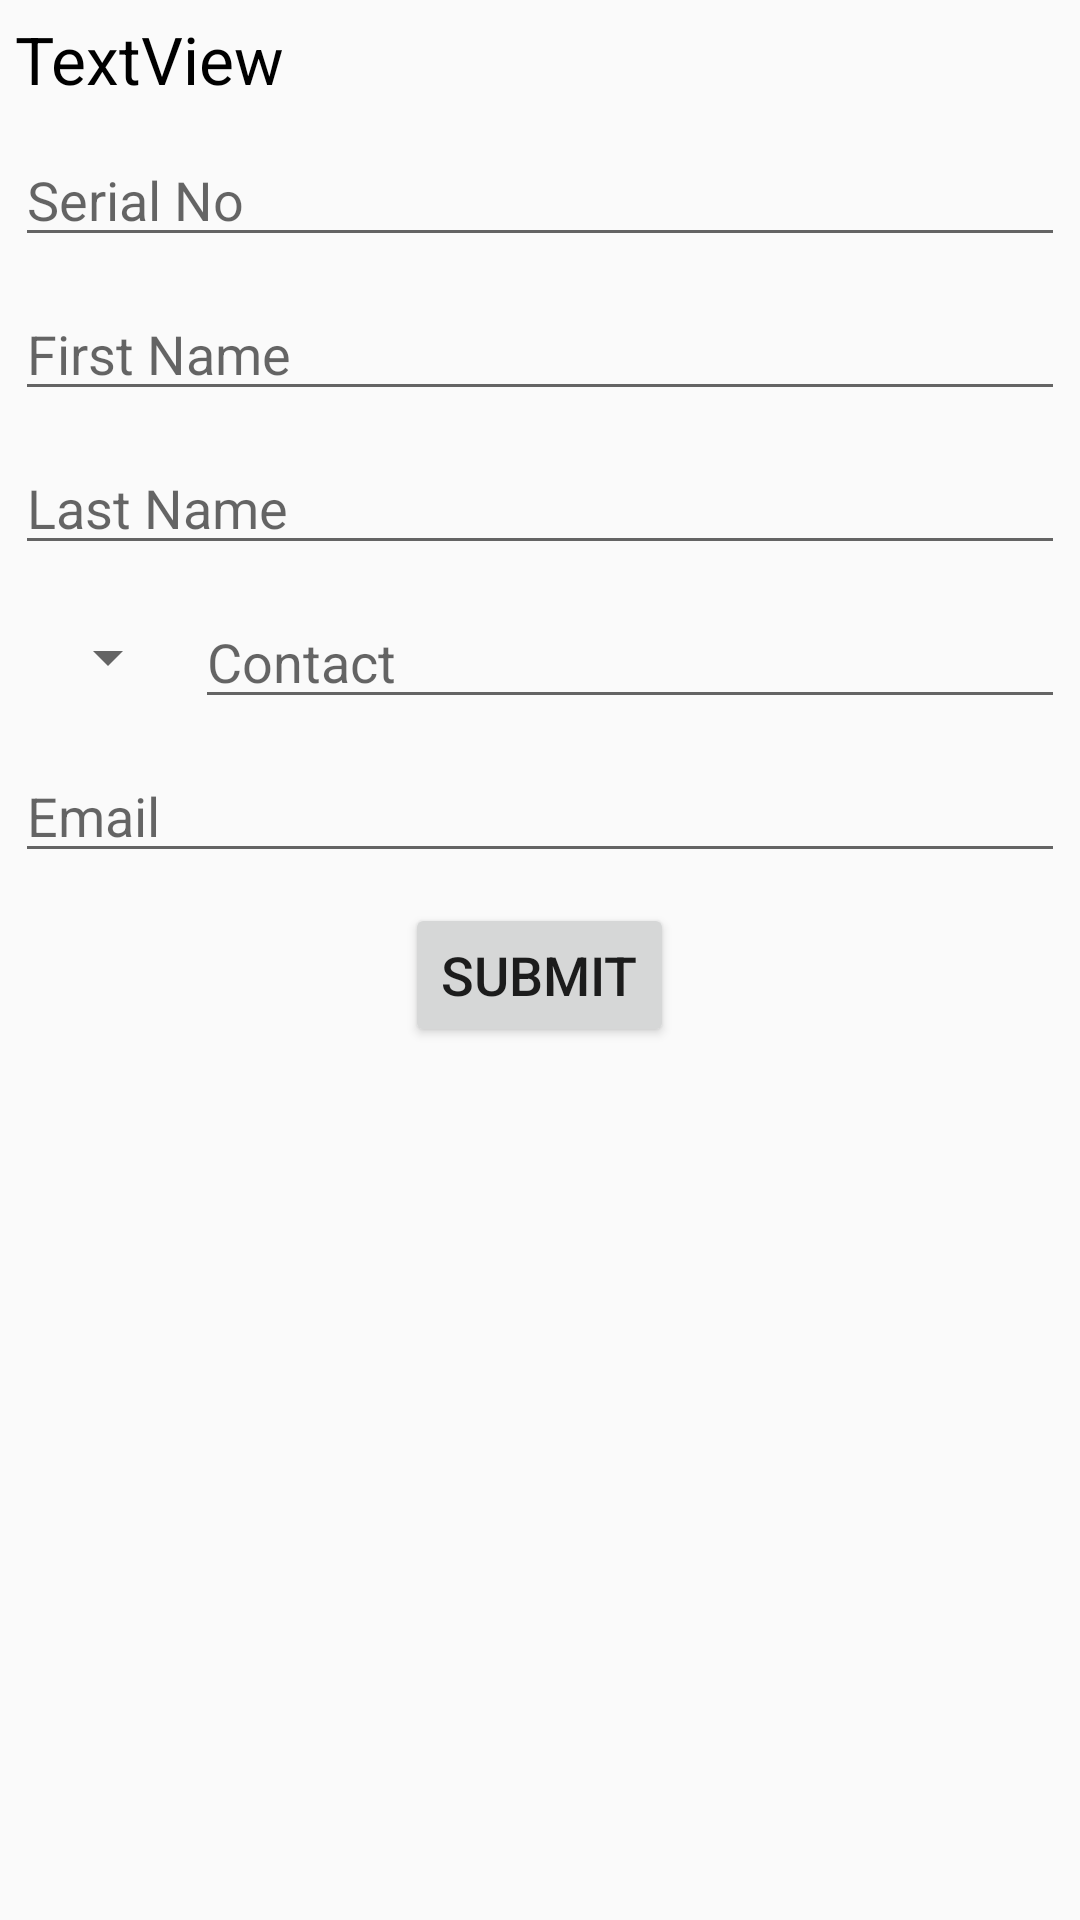

The Android layout XML behind this screen, and the referenced resources:
<!-- AndroidManifest.xml: application theme AppTheme -->
<!-- res/layout/activity_form.xml -->
<?xml version="1.0" encoding="utf-8"?>
<LinearLayout xmlns:android="http://schemas.android.com/apk/res/android"
    xmlns:tools="http://schemas.android.com/tools"
    android:layout_width="match_parent"
    android:layout_height="match_parent"
    tools:context="ankushpathak1511962.com.teamninjaskillathon.Form"
    android:orientation="vertical">

    <ScrollView
        android:layout_width="match_parent"
        android:layout_height="match_parent">

        <LinearLayout
            android:layout_width="match_parent"
            android:layout_height="match_parent"
            android:gravity="center_horizontal"
            android:orientation="vertical">

            <TextView
                android:id="@+id/textViewSerialNo"
                android:layout_width="match_parent"
                android:layout_height="wrap_content"
                android:layout_margin="5dp"
                android:text="TextView"
                android:textColor="@android:color/background_dark"
                android:textSize="22sp" />

            <EditText
                android:id="@+id/editTextSerialNo"
                android:layout_width="match_parent"
                android:layout_height="wrap_content"
                android:layout_margin="5dp"
                android:ems="10"
                android:hint="Serial No"
                android:inputType="textPersonName"
                android:textSize="18sp" />

            <EditText
                android:id="@+id/editTextFirstName"
                android:layout_width="match_parent"
                android:layout_height="wrap_content"
                android:layout_margin="5dp"
                android:ems="10"
                android:hint="First Name"
                android:inputType="textPersonName"
                android:textSize="18sp" />

            <EditText
                android:id="@+id/editTextLastName"
                android:layout_width="match_parent"
                android:layout_height="wrap_content"
                android:layout_margin="5dp"
                android:ems="10"
                android:hint="Last Name"
                android:inputType="textPersonName"
                android:textSize="18sp" />

            <LinearLayout
                android:layout_width="match_parent"
                android:layout_height="match_parent"
                android:orientation="horizontal">

                <Spinner
                    android:id="@+id/spinnerCountryCode"
                    android:layout_width="match_parent"
                    android:layout_height="match_parent"
                    android:layout_weight="5" />

                <EditText
                    android:id="@+id/editTextPhoneNo"
                    android:layout_width="match_parent"
                    android:layout_height="wrap_content"
                    android:layout_margin="5dp"
                    android:layout_weight="1"
                    android:ems="10"
                    android:hint="Contact"
                    android:inputType="phone"
                    android:textSize="18sp" />
            </LinearLayout>

            <EditText
                android:id="@+id/editTextEmail"
                android:layout_width="match_parent"
                android:layout_height="wrap_content"
                android:layout_margin="5dp"
                android:ems="10"
                android:hint="Email"
                android:inputType="textEmailAddress"
                android:textSize="18sp" />

            <Button
                android:id="@+id/buttonSubmit"
                android:layout_width="wrap_content"
                android:layout_height="wrap_content"
                android:layout_margin="5dp"
                android:text="Submit"
                android:textSize="18sp" />

        </LinearLayout>
    </ScrollView>
</LinearLayout>
<!-- resources referenced by this layout -->
<resources>
  <style name="AppTheme" parent="Theme.AppCompat.Light.DarkActionBar">
          
          <item name="colorPrimary">@color/colorPrimary</item>
          <item name="colorPrimaryDark">@color/colorPrimaryDark</item>
          <item name="colorAccent">@color/colorAccent</item>
      </style>
  <!-- not gathered from this repository: default colours our renderer supplied (Android Studio template values) -->
  <color name="colorPrimary">#FF6200EE</color>
  <color name="colorPrimaryDark">#FF3700B3</color>
  <color name="colorAccent">#FF03DAC5</color>
</resources>
